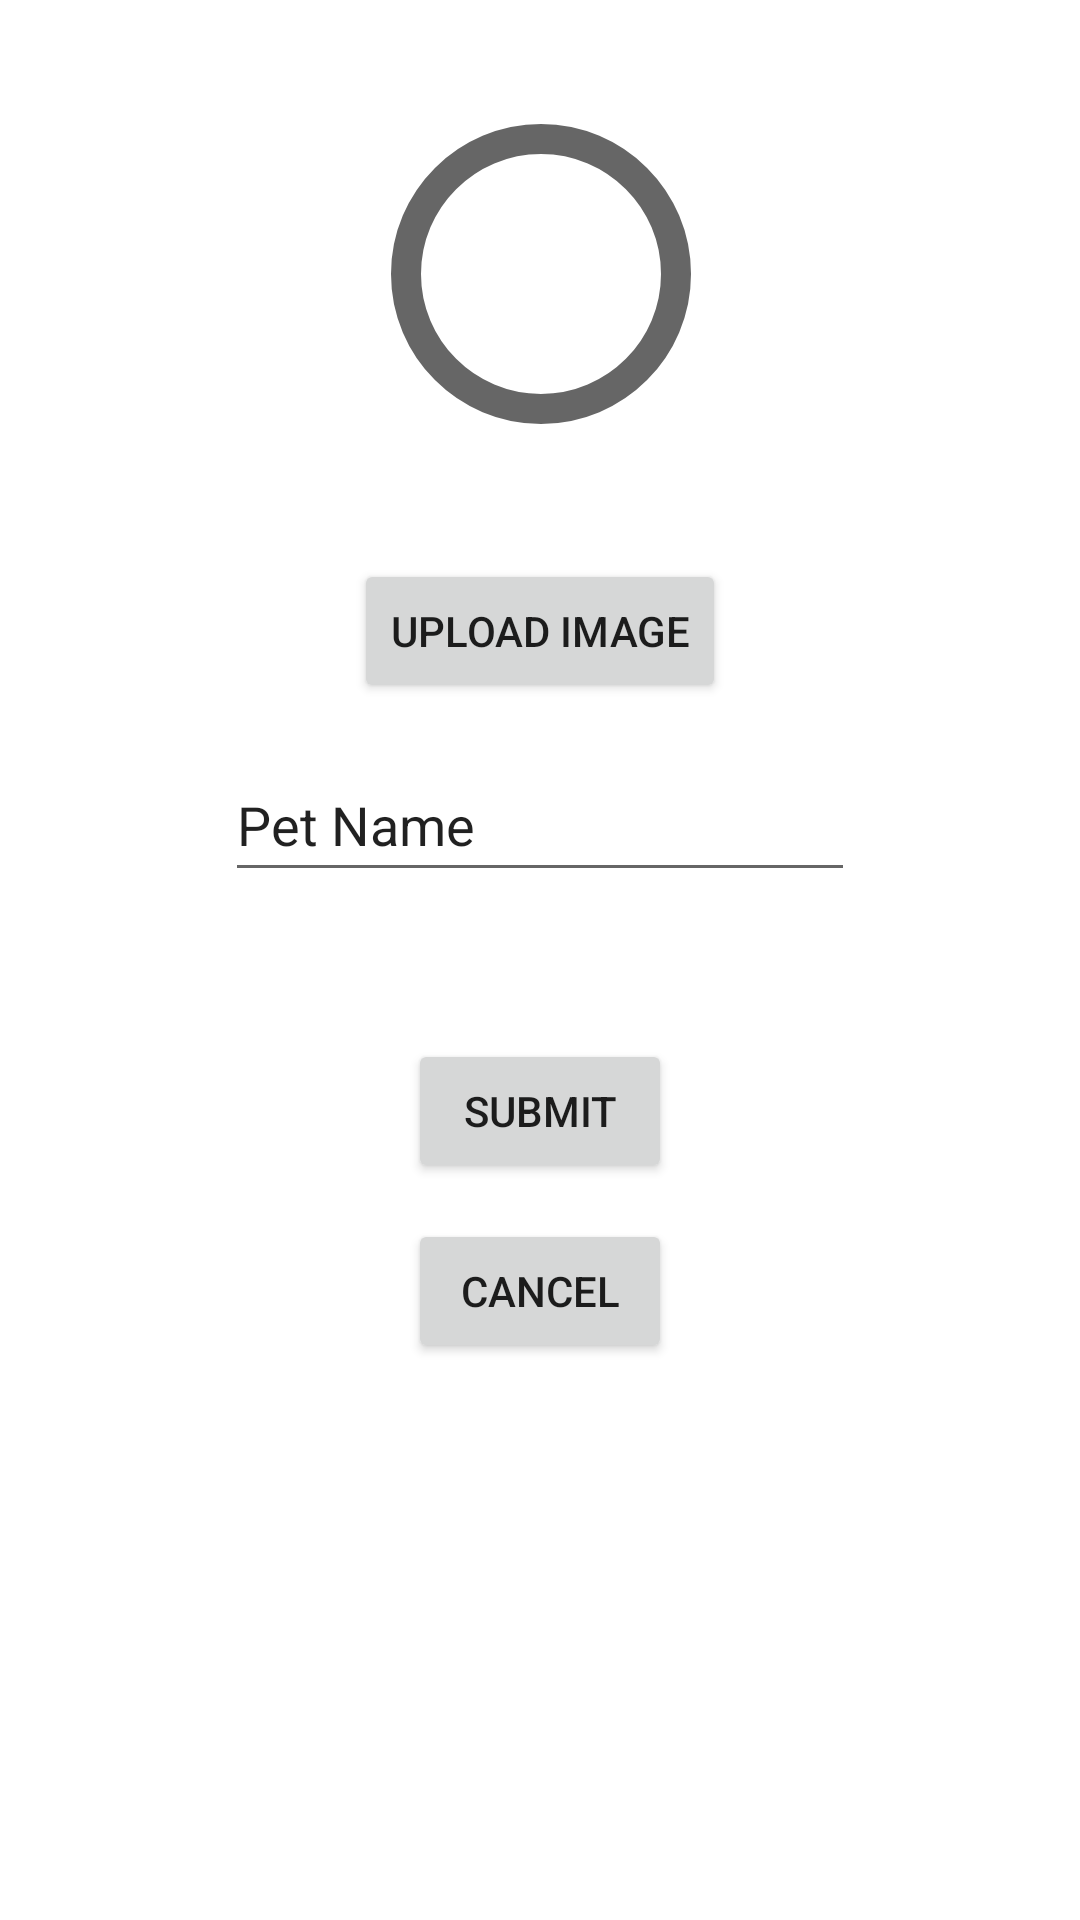

This screen was rendered from an Android layout file. Write that file and the resources it references.
<!-- AndroidManifest.xml: application theme Theme.Pawpal -->
<!-- res/layout/activity_new_pet.xml -->
<?xml version="1.0" encoding="utf-8"?>
<androidx.constraintlayout.widget.ConstraintLayout xmlns:android="http://schemas.android.com/apk/res/android"
    xmlns:app="http://schemas.android.com/apk/res-auto"
    xmlns:tools="http://schemas.android.com/tools"
    android:layout_width="match_parent"
    android:layout_height="match_parent"
    tools:context=".NewPet">

    <EditText
        android:id="@+id/editTextPetName"
        android:layout_width="wrap_content"
        android:layout_height="wrap_content"
        android:ems="10"
        android:inputType="textPersonName"
        android:minHeight="48dp"
        android:text="Pet Name"
        android:visibility="visible"
        app:layout_constraintBottom_toBottomOf="parent"
        app:layout_constraintEnd_toEndOf="parent"
        app:layout_constraintStart_toStartOf="parent"
        app:layout_constraintTop_toTopOf="parent"
        app:layout_constraintVertical_bias="0.421" />

    <ImageView
        android:id="@+id/PetProfile"
        android:layout_width="171dp"
        android:layout_height="160dp"
        app:layout_constraintBottom_toTopOf="@+id/editTextPetName"
        app:layout_constraintEnd_toEndOf="parent"
        app:layout_constraintStart_toStartOf="parent"
        app:layout_constraintTop_toTopOf="parent"
        app:layout_constraintVertical_bias="0.125"
        app:srcCompat="?android:attr/listChoiceIndicatorSingle" />

    <Button
        android:id="@+id/SubmitNewPet"
        android:layout_width="wrap_content"
        android:layout_height="wrap_content"
        android:onClick="submitPetNameForm"
        android:text="Submit"
        app:layout_constraintBottom_toTopOf="@+id/CancelNewPet"
        app:layout_constraintEnd_toEndOf="parent"
        app:layout_constraintStart_toStartOf="parent"
        app:layout_constraintTop_toBottomOf="@+id/editTextPetName"
        app:layout_constraintVertical_bias="0.806" />

    <Button
        android:id="@+id/CancelNewPet"
        android:layout_width="wrap_content"
        android:layout_height="wrap_content"
        android:text="Cancel"
        app:layout_constraintBottom_toBottomOf="parent"
        app:layout_constraintEnd_toEndOf="parent"
        app:layout_constraintStart_toStartOf="parent"
        app:layout_constraintTop_toBottomOf="@+id/editTextPetName"
        app:layout_constraintVertical_bias="0.37" />

    <Button
        android:id="@+id/UploadPetProfile"
        android:layout_width="wrap_content"
        android:layout_height="wrap_content"
        android:text="Upload Image"
        app:layout_constraintBottom_toTopOf="@+id/editTextPetName"
        app:layout_constraintEnd_toEndOf="parent"
        app:layout_constraintStart_toStartOf="parent"
        app:layout_constraintTop_toBottomOf="@+id/PetProfile" />
</androidx.constraintlayout.widget.ConstraintLayout>
<!-- resources referenced by this layout -->
<resources>
  <style name="Theme.Pawpal" parent="Theme.MaterialComponents.DayNight.DarkActionBar">
          
          <item name="colorPrimary">@color/purple_500</item>
          <item name="colorPrimaryVariant">@color/purple_700</item>
          <item name="colorOnPrimary">@color/white</item>
          
          <item name="colorSecondary">@color/teal_200</item>
          <item name="colorSecondaryVariant">@color/teal_700</item>
          <item name="colorOnSecondary">@color/black</item>
          
          <item name="android:statusBarColor" tools:targetApi="l">?attr/colorPrimaryVariant</item>
          
      </style>
  <!-- not gathered from this repository: default colours our renderer supplied (Android Studio template values) -->
  <color name="purple_500">#FF6200EE</color>
  <color name="purple_700">#FF3700B3</color>
  <color name="teal_200">#FF03DAC5</color>
  <color name="teal_700">#FF018786</color>
  <color name="black">#FF000000</color>
  <color name="white">#FFFFFFFF</color>
</resources>
